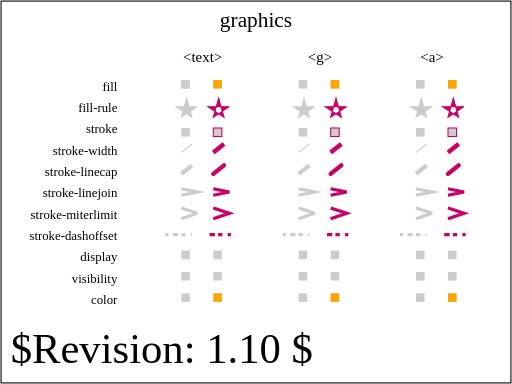
t = 0.00 s
t = 0.25 s: frame unchanged from t = 0.00 s, image omitted
t = 0.50 s: frame unchanged from t = 0.00 s, image omitted
t = 0.75 s: frame unchanged from t = 0.00 s, image omitted
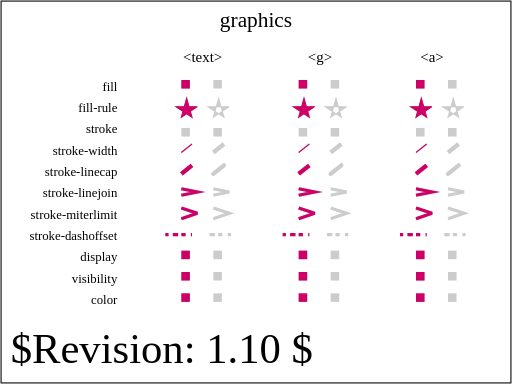
t = 1.00 s

The animated SVG that drew these frames (rendered in a browser with its animation timeline set to each time). Animation: 66 SMIL elements (animateTransform=33,set=33); one cycle of 1.00 s.

<?xml version="1.0" encoding="UTF-8"?>
<!--======================================================================-->
<!--=  Copyright 2004 World Wide Web Consortium, (Massachusetts          =-->
<!--=  Institute of Technology, Institut National de Recherche en        =-->
<!--=  Informatique et en Automatique, Keio University). All Rights      =-->
<!--=  Reserved. See http://www.w3.org/Consortium/Legal/.                =-->
<!--======================================================================--><!DOCTYPE svg PUBLIC "-//W3C//DTD SVG 1.1 Tiny//EN" "http://www.w3.org/Graphics/SVG/1.1/DTD/svg11-tiny.dtd">

<svg xmlns="http://www.w3.org/2000/svg" xmlns:xlink="http://www.w3.org/1999/xlink" version="1.1" baseProfile="tiny" id="svg-root" width="100%" height="100%" viewBox="0 0 480 360">
	<SVGTestCase xmlns:testcase="http://www.w3.org/2000/02/svg/testsuite/description/" xmlns="http://www.w3.org/2000/02/svg/testsuite/description/" reviewer="CN" owner="NR" desc="Test on the animation of graphic properties and the inheritance of animated graphics properties" status="accepted" version="$Revision: 1.10 $" testname="$RCSfile: animate-elem-78-t.svg,v $">
        <OperatorScript>
            <Paragraph>
                This test demonstrates how &lt;set&gt; elements change 
                graphics properties on a &lt;shape&gt; element. For
                each of the graphics properties being tested, 3 
                &lt;set&gt; elements are set. The first &lt;set&gt; 
                element acts directly on the &lt;shape&gt; element. The
                &lt;set&gt; element acts on a &lt;g&gt; containing
                children. The third &lt;set&gt; element acts on an &lt;a&gt;
                containing children. In each case the test validates that
                the animated value set on the &lt;g&gt; and &lt;a&gt;
                elements is inherited by the &lt;shape&gt; element.
                All the &lt;set&gt; elements have a begin attribute 
                set to 0s with an offset of 1s after end.
                So, the animation will apply 1s after the document is loaded
                and will repeat every 1s after the animation ends. 
            </Paragraph>
            <Paragraph>
                The first &lt;set&gt; validates the fill property, with
                fill set to orange. When applied directly to the &lt;shape&gt; 
                element, the &lt;rect&gt; fill value will change to orange   
                when it is translated to the right every 1s. When applied 
                to the &lt;g&gt; and &lt;a&gt; elements, the &lt;rect&gt; 
                inherits the fill value and is orange.
            </Paragraph>
            <Paragraph>
                The second &lt;set&gt; validates the fill-style property,
                with fill-style set to evenodd. When applied to the
                &lt;shape&gt; element, the &lt;polyline&gt; fill-style is 
                changed from nonzero to evenodd. When applied to the
                &lt;g&gt; and &lt;a&gt; elements, the &lt;polyline&gt; inherits
                the evenodd fill-style. 
            </Paragraph>
            <Paragraph>
                the third &lt;set&gt; validates the stroke property.
                In this case fill is set to none. When stroke is applied 
                to the &lt;shape&gt; element, the &lt;rect&gt; on the right
                appears with the stroke color. When applied to the &lt;g&gt; and 
                &lt;a&gt; elements, the &lt;rect&gt; inherits the stroke property.
            </Paragraph>
            <Paragraph>
                the fourth &lt;set&gt; validates the stroke-width property,
                with stroke-width set to 4. When stroke-width is applied 
                to the &lt;shape&gt; element, the &lt;line&gt; on the right
                has a width of 4. When applied to the &lt;g&gt; and 
                &lt;a&gt; elements, the &lt;line&gt; inherits the stroke-width.
            </Paragraph>
            <Paragraph>
                the fifth &lt;set&gt; validates the stroke-linecap property,
                with stroke-linecap set to round. When stroke-linecap is applied 
                to the &lt;shape&gt; element, the &lt;line&gt; stroke-linecap
                value switches from butt to round. When applied to the &lt;g&gt;
                and &lt;a&gt; elements, the &lt;line&gt; inherits the 
                square stroke-linecap.
            </Paragraph>
            <Paragraph>
                the sixth &lt;set&gt; validates the stroke-linejoin property,
                with stroke-linejoin set to bevel. When stroke-linejoin is applied 
                to the &lt;shape&gt; element, the &lt;line&gt; stroke-linejoin
                value switches from miter to bevel. When applied to the &lt;g&gt;
                and &lt;a&gt; elements, the &lt;line&gt; inherits the 
                bevel stroke-linejoin.
            </Paragraph>
            <Paragraph>
               the seventh &lt;set&gt; validates the stroke-miterlimit property,
                with stroke-miterlimit set to 10. When stroke-miterlimit 
                is applied to the &lt;shape&gt; element, the miter-length to 
                stroke-width ratio exceeds the miter-limit and the 
                &lt;polyline&gt; switches from bevel to miter.When applied 
                to the &lt;g&gt; and &lt;a&gt; elements,the &lt;line&gt; 
                inherits the stroke-miterlimit.
            </Paragraph>
            <Paragraph>
                the eighth &lt;set&gt; validates the stroke-dashoffset property,
                with stroke-dashoffset set to 5.5. When stroke-dashoffset is applied 
                to the &lt;shape&gt; element, the &lt;line&gt; has a different 
                dashing pattern. When applied to the &lt;g&gt; and &lt;a&gt; 
                elements, the &lt;line&gt; inherits the property.
            </Paragraph>
            <Paragraph>
                the ninth &lt;set&gt; validates the display property,
                with display set to none. When display is applied 
                to the &lt;shape&gt; element, the &lt;rect&gt; does not
                appear on the right. When applied to the &lt;g&gt; and &lt;a&gt; 
                elements, the &lt;line&gt; inherits the display property and
                hence is not seen.
            </Paragraph>
            <Paragraph>
                the tenth &lt;set&gt; validates the visibility property,
                with visibility set to hidden. When visibility is applied 
                to the &lt;shape&gt; element, the &lt;rect&gt; is hidden 
                on the right. When applied to the &lt;g&gt; and &lt;a&gt; 
                elements, the &lt;line&gt; inherits the visibility property 
                and hence is not seen.
            </Paragraph>
            <Paragraph>
                the eleventh &lt;set&gt; validates the color property,
                with color set to blue. When color is applied to the 
                &lt;shape&gt; element, the &lt;rect&gt; on the right 
                switches from default color of black to blue. When 
                applied to the &lt;g&gt; and &lt;a&gt; 
                elements, the &lt;line&gt; inherits the color property. 
            </Paragraph>
        </OperatorScript>
    </SVGTestCase>
    <title id="test-title">$RCSfile: animate-elem-78-t.svg,v $</title>

    <!--======================================================================-->
    <!--Content of Test Case follows...                  =====================-->
    <!--======================================================================-->
    <text id="revision" x="10" y="340" font-size="40" stroke="none" fill="black">$Revision: 1.10 $</text>
    <rect id="test-frame" x="1" y="1" width="478" height="358" fill="none" stroke="#000"/>

    <text text-anchor="middle" x="240" y="25" font-size="20">graphics</text>

    <g transform="translate(80, 75)">

        <g transform="translate(30,10)" text-anchor="end" font-size="12">
            <text>fill</text>
            <text y="20">fill-rule</text>
            <text y="40">stroke</text>
            <text y="60">stroke-width</text>
            <text y="80">stroke-linecap</text>
            <text y="100">stroke-linejoin</text>
            <text y="120">stroke-miterlimit</text>
            <text y="140">stroke-dashoffset</text>
            <text y="160">display</text>
            <text y="180">visibility</text>
            <text y="200">color</text>
        </g>

        <g id="type" transform="translate(90, -20)" text-anchor="middle" font-size="14">
            <text x="20" y="3">&lt;text&gt;</text>
            <text x="130" y="3">&lt;g&gt;</text>
            <text x="235" y="3">&lt;a&gt;</text>
        </g>

        <g transform="translate(80,0)" fill="rgb(204,0,102)">
             <rect x="10" width="8" height="8" fill="#ccc"/>

             <g id="setOne">
                <defs>
                <g id="setOneRef">
                <rect x="10" width="8" height="8" fill="#ccc"/>
                <rect x="10" width="8" height="8" fill="#ccc" transform="translate(30,0)"/>
                    </g>
                </defs>
                <use xlink:href="#setOneRef"/>
                <use xlink:href="#setOneRef" x="110"/>
                <use xlink:href="#setOneRef" x="220"/>

                <rect x="10" width="8" height="8">
                    <set id="firstSet1" attributeName="fill" to="rgb(255, 165, 0)" begin="0s; firstSet1.end + 1s" dur="1s"/>
                    <animateTransform attributeName="transform" id="firstSet1_1" type="translate" from="30,0" to="30,0" begin="0s; firstSet1_1.end + 1s" dur="1s"/>
                </rect>
            
                <g transform="translate(110, 0)">
                    <set id="firstSet2" attributeName="fill" to="rgb(255, 165, 0)" begin="0s; firstSet2.end + 1s" dur="1s"/>
                    <rect x="10" width="8" height="8"> 
                         <animateTransform attributeName="transform" id="firstSet2_1" type="translate" from="30, 0" to="30,0" begin="0s; firstSet2_1.end + 1s" dur="1s"/>
                    </rect>
                </g>

                <a transform="translate(220, 0)">
                    <set id="firstSet3" attributeName="fill" to="rgb(255, 165, 0)" begin="0s; firstSet3.end + 1s" dur="1s"/>
                    <rect x="10" width="8" height="8"> 
                        <animateTransform attributeName="transform" id="firstSet3_1" type="translate" from="30, 0" to="30,0" begin="0s; firstSet3_1.end + 1s" dur="1s"/>
                    </rect>
                </a> 

            </g>
            <g id="setTwo" transform="translate(5,15)" stroke="rgb(204,0,102)">
                <defs>
                    <g id="setTwoRef">
                        <polyline fill="#ccc" stroke="#ccc" stroke-width="1" points="20,10,0,10,15,20,10,2,5,20,20,10">
                        </polyline>
                        <polyline fill="#ccc" stroke="#ccc" fill-rule="evenodd" stroke-width="1" points="20,10,0,10,15,20,10,2,5,20,20,10" transform="translate(30,0)">
                        </polyline>
                    </g>
                </defs>
                <use xlink:href="#setTwoRef"/>
                <use xlink:href="#setTwoRef" x="110"/>
                <use xlink:href="#setTwoRef" x="220"/>

                <polyline points="20,10,0,10,15,20,10,2,5,20,20,10">
                    <set id="secondSet1" attributeName="fill-rule" to="evenodd" begin="0s; secondSet1_1.end + 1s" dur="1s"/>
                    <animateTransform attributeName="transform" id="secondSet1_1" type="translate" from="30, 0" to="30,0" begin="0s; secondSet1_1.end + 1s" dur="1s"/>
                </polyline>
            
                <g transform="translate(110, 0)">
                    <set id="secondSet2" attributeName="fill-rule" to="evenodd" begin="0s; secondSet2_1.end + 1s" dur="1s"/>
                    <polyline points="20,10,0,10,15,20,10,2,5,20,20,10"> 
                        <animateTransform attributeName="transform" id="secondSet2_1" type="translate" from="30, 0" to="30,0" begin="0s; secondSet2_1.end + 1s" dur="1s"/>
                    </polyline>
                </g>

                <a transform="translate(220, 0)">
                    <set id="secondSet3" attributeName="fill-rule" to="evenodd" begin="0s; secondSet3_1.end + 1s" dur="1s"/>
                    <polyline points="20,10,0,10,15,20,10,2,5,20,20,10">
                        <animateTransform attributeName="transform" id="secondSet3_1" type="translate" from="30, 0" to="30,0" begin="0s; secondSet3_1.end + 1s" dur="1s"/>
                    </polyline>
                </a> 

            </g>

            <g id="setThree" transform="translate(0,45)" fill="none">
                <defs>
                    <g id="setThreeRef">
                        <rect x="10" width="8" height="8" fill="#ccc"/>
                        <rect x="10" width="8" height="8" fill="#ccc" transform="translate(30,0)"/>
                    </g>
                </defs>
                <use xlink:href="#setThreeRef"/>
                <use xlink:href="#setThreeRef" x="110"/>
                <use xlink:href="#setThreeRef" x="220"/>

                <rect x="10" width="8" height="8">
                    <set id="thirdSet1" attributeName="stroke" to="rgb(204,0,102)" begin="0s; thirdSet1.end + 1s" dur="1s"/>
                    <animateTransform attributeName="transform" id="thirdSet1_1" type="translate" from="30, 0" to="30,0" begin="0s; thirdSet1_1.end + 1s" dur="1s"/>
                </rect>
            
                <g transform="translate(110, 0)">
                    <set id="thirdSet2" attributeName="stroke" to="rgb(204,0,102)" begin="0s; thirdSet2.end + 1s" dur="1s"/>
                    <rect x="10" width="8" height="8"> 
                        <animateTransform attributeName="transform" id="thirdSet2_1" type="translate" from="30, 0" to="30,0" begin="0s; thirdSet2_1.end + 1s" dur="1s"/>
                    </rect>
                </g>

                <a transform="translate(220, 0)">
                    <set id="thirdSet3" attributeName="stroke" to="rgb(204,0,102)" begin="0s; thirdSet3.end + 1s" dur="1s"/>
                    <rect x="10" width="8" height="8"> 
                        <animateTransform attributeName="transform" id="thirdSet3_1" type="translate" from="30, 0"  to="30,0" begin="0s; thirdSet3_1.end + 1s" dur="1s"/>
                    </rect>
                </a> 
            </g>

            <g id="setFour" transform="translate(0,60)" stroke="rgb(204,0,102)">
                <defs>
                    <g id="setFourRef">
                        <line x1="10" y1="8" x2="20" y2="0" stroke="#ccc">
                        </line>
                        <line x1="10" y1="8" x2="20" y2="0" stroke-width="4" stroke="#ccc" transform="translate(30,0)">
                        </line>
                    </g>
                </defs>
                <use xlink:href="#setFourRef"/>
                <use xlink:href="#setFourRef" x="110"/>
                <use xlink:href="#setFourRef" x="220"/>

                <line x1="10" y1="8" x2="20" y2="0">
                    <set id="fourthSet1" attributeName="stroke-width" to="4" begin="0s; fourthSet1.end + 1s" dur="1s"/>
                    <animateTransform attributeName="transform" id="fourthSet1_1" type="translate" from="30, 0"  to="30,0" begin="0s; fourthSet1_1.end + 1s" dur="1s"/>
                </line>
            
                <g transform="translate(110, 0)">
                    <set id="fourthSet2" attributeName="stroke-width" to="4" begin="0s; fourthSet2.end + 1s" dur="1s"/>
                    <line x1="10" y1="8" x2="20" y2="0">
                        <animateTransform attributeName="transform" id="fourthSet2_1" type="translate" from="30, 0" to="30,0" begin="0s; fourthSet2_1.end + 1s" dur="1s"/>
                    </line>
                </g>

                <a transform="translate(220, 0)">
                    <set id="fourthSet3" attributeName="stroke-width" to="4" begin="0s; fourthSet3.end + 1s" dur="1s"/>
                    <line x1="10" y1="8" x2="20" y2="0">
                        <animateTransform attributeName="transform" id="fourthSet3_1" type="translate" from="30, 0" to="30,0" begin="0s; fourthSet3_1.end + 1s" dur="1s"/>
                    </line>
                </a> 
            </g>

            <g id="setFive" transform="translate(0,80)" stroke-width="4" stroke="rgb(204,0,102)">
                <defs>
                    <g id="setFiveRef">
                      <line x1="10" y1="8" x2="20" y2="0" stroke="#ccc">
                      </line>
                      <line x1="10" y1="8" x2="20" y2="0" stroke-linecap="round" stroke="#ccc" transform="translate(30,0)">
                      </line>
                    </g>
                </defs>
                <use xlink:href="#setFiveRef"/>
                <use xlink:href="#setFiveRef" x="110"/>
                <use xlink:href="#setFiveRef" x="220"/>

                <line x1="10" y1="8" x2="20" y2="0">
                    <set id="fifthSet1" attributeName="stroke-linecap" to="round" begin="0s; fifthSet1.end + 1s" dur="1s"/>
                    <animateTransform attributeName="transform" id="fifthSet1_1" type="translate" from="30, 0"  to="30,0" begin="0s; fifthSet1_1.end + 1s" dur="1s"/>
                </line>
            
                <g transform="translate(110, 0)">
                    <set id="fifthSet2" attributeName="stroke-linecap" to="round" begin="0s; fifthSet2.end + 1s" dur="1s"/>
                    <line x1="10" y1="8" x2="20" y2="0">
                        <animateTransform attributeName="transform" id="fifthSet2_1" type="translate" from="30, 0"  to="30,0" begin="0s; fifthSet2_1.end + 1s" dur="1s"/>
                    </line>
                </g>

                <a transform="translate(220, 0)">
                    <set id="fifthSet3" attributeName="stroke-linecap" to="round" begin="0s; fifthSet3.end + 1s" dur="1s"/>
                    <line x1="10" y1="8" x2="20" y2="0">
                        <animateTransform attributeName="transform" id="fifthSet3_1" type="translate" from="30, 0" to="30,0" begin="0s; fifthSet3_1.end + 1s" dur="1s"/>
                    </line>
                </a> 
            </g>

            <g id="setSix" transform="translate(5,100)" fill="none" stroke-miterlimit="10" stroke-width="3" stroke="rgb(204,0,102)">
                <defs>
                    <g id="setSixRef">
                       <polyline stroke="#ccc" points="5,2,20,5,5,8">
                       </polyline> 
                       <polyline stroke="#ccc" points="5,2,20,5,5,8" stroke-linejoin="bevel" transform="translate(30,0)">
                       </polyline> 
                    </g>
                </defs>
                <use xlink:href="#setSixRef"/>
                <use xlink:href="#setSixRef" x="110"/>
                <use xlink:href="#setSixRef" x="220"/>

                <polyline points="5,2,20,5,5,8">
                    <set id="sixthSet1" attributeName="stroke-linejoin" to="bevel" begin="0s; sixthSet1.end + 1s" dur="1s"/>
                    <animateTransform attributeName="transform" id="sixthSet1_1" type="translate" from="30, 0"  to="30,0" begin="0s; sixthSet1_1.end + 1s" dur="1s"/>
                </polyline>
            
                <g transform="translate(110, 0)">
                    <set id="sixthSet2" attributeName="stroke-linejoin" to="bevel" begin="0s; sixthSet2.end + 1s" dur="1s"/>
                    <polyline points="5,2,20,5,5,8">
                        <animateTransform attributeName="transform" id="sixthSet2_1" type="translate" from="30, 0"  to="30,0" begin="0s; sixthSet2_1.end + 1s" dur="1s"/>
                    </polyline>
                </g>

                <a transform="translate(220, 0)">
                    <set id="sixthSet3" attributeName="stroke-linejoin" to="bevel" begin="0s; sixthSet3.end + 1s" dur="1s"/>
                   <polyline points="5,2,20,5,5,8">
                       <animateTransform attributeName="transform" id="sixthSet3_1" type="translate" from="30, 0" to="30,0" begin="0s; sixthSet3_1.end + 1s" dur="1s"/>
                    </polyline>
                </a> 
            </g>

            <g id="setSeven" transform="translate(5,120)" stroke-miterlimit="1" fill="none" stroke-width="3" stroke="rgb(204,0,102)">
                <defs>
                    <g id="setSevenRef">
                     <polyline points="5,0,20,5,5,10" stroke="#ccc"/>
                     <polyline points="5,0,20,5,5,10" stroke="#ccc" stroke-miterlimit="10" transform="translate(30,0)"/>
                    </g>
                </defs>
                <use xlink:href="#setSevenRef"/>
                <use xlink:href="#setSevenRef" x="110"/>
                <use xlink:href="#setSevenRef" x="220"/>

                <polyline points="5,0,20,5,5,10">
                    <set id="seventhSet1" attributeName="stroke-miterlimit" to="10" begin="0s; seventhSet1.end + 1s" dur="1s"/>
                    <animateTransform attributeName="transform" id="seventhSet1_1" type="translate" from="30, 0" to="30,0" begin="0s; seventhSet1_1.end + 1s" dur="1s"/>
                </polyline>
            
                <g transform="translate(110, 0)">
                    <set id="seventhSet2" attributeName="stroke-miterlimit" to="10" begin="0s; seventhSet2.end + 1s" dur="1s"/>
                    <polyline points="5,0,20,5,5,10">
                        <animateTransform attributeName="transform" id="seventhSet2_1" type="translate" from="30, 0" to="30,0" begin="0s; seventhSet2_1.end + 1s" dur="1s"/>
                    </polyline>
                </g>

                <a transform="translate(220, 0)">
                    <set id="seventhSet3" attributeName="stroke-miterlimit" to="10" begin="0s; seventhSet3.end + 1s" dur="1s"/>
                    <polyline points="5,0,20,5,5,10">
                        <animateTransform attributeName="transform" id="seventhSet3_1" type="translate" from="30, 0"  to="30,0" begin="0s; seventhSet3_1.end + 1s" dur="1s"/>
                    </polyline>
                </a> 

            </g>

            <g id="setEight" transform="translate(-5,145)" stroke-dasharray="3,4,5" stroke-width="3" stroke="rgb(204,0,102)">
                <defs>
                    <g id="setEightRef">
                    <line x1="0" y1="0" x2="25" y2="0" stroke="#ccc"/>
                    <line x1="0" y1="0" x2="25" y2="0" stroke="#ccc" stroke-dashoffset="5.5" transform="translate(40,0)"/>
                    </g>
                </defs>
                <use xlink:href="#setEightRef"/>
                <use xlink:href="#setEightRef" x="110"/>
                <use xlink:href="#setEightRef" x="220"/>

       	        <line x1="0" y1="0" x2="25" y2="0">
                    <set id="eighthSet1" attributeName="stroke-dashoffset" to="5.5" begin="0s; eighthSet1.end + 1s" dur="1s"/>
       	            <animateTransform attributeName="transform" id="eighthSet1_1" type="translate" from="40, 0"  to="40,0" begin="0s; eighthSet1_1.end + 1s" dur="1s"/>
                </line>
            
                <g transform="translate(110, 0)">
                    <set id="eighthSet2" attributeName="stroke-dashoffset" to="5.5" begin="0s; eighthSet2.end + 1s" dur="1s"/>
                    <line x1="0" y1="0" x2="25" y2="0">
                        <animateTransform attributeName="transform" id="eighthSet2_1" type="translate" from="40, 0" to="40,0" begin="0s; eighthSet2_1.end + 1s" dur="1s"/>
                    </line>
                </g>

                <a transform="translate(220, 0)">
                    <set id="eighthSet3" attributeName="stroke-dashoffset" to="5.5" begin="0s; eighthSet3.end + 1s" dur="1s"/>
                    <line x1="0" y1="0" x2="25" y2="0">
                        <animateTransform attributeName="transform" id="eighthSet3_1" type="translate" from="40, 0"  to="40,0" begin="0s; eighthSet3_1.end + 1s" dur="1s"/>
                    </line>
                </a> 
            </g>

            <g id="setNine" transform="translate(0,160)">
                <defs>
                    <g id="setNineRef">
                        <rect x="10" width="8" height="8" fill="#ccc"/>
                        <rect x="10" width="8" height="8" fill="#ccc" transform="translate(30,0)"/>
                    </g>
                </defs>
                <use xlink:href="#setNineRef"/>
                <use xlink:href="#setNineRef" x="110"/>
                <use xlink:href="#setNineRef" x="220"/>
                <rect x="10" width="8" height="8">
                    <set id="ninthSet1" attributeName="display" to="none" begin="0s; ninthSet1.end + 1s" dur="1s"/>
                    <animateTransform attributeName="transform" id="ninthSet1_1" type="translate" from="30, 0" to="30,0" begin="0s; ninthSet1_1.end + 1s" dur="1s"/>
                </rect>
            
                <g transform="translate(110, 0)">
                    <set id="ninthSet2" attributeName="display" to="none" begin="0s; ninthSet2.end + 1s" dur="1s"/>
                    <rect x="10" width="8" height="8"> 
                        <animateTransform attributeName="transform" id="ninthSet2_1" type="translate" from="30, 0" to="30,0" begin="0s; ninthSet2_1.end + 1s" dur="1s"/>
                    </rect>
                </g>

                <a transform="translate(220, 0)">
                    <set id="ninthSet3" attributeName="display" to="none" begin="0s; ninthSet3.end + 1s" dur="1s"/>
                    <rect x="10" width="8" height="8"> 
                        <animateTransform attributeName="transform" id="ninthSet3_1" type="translate" from="30, 0" to="30,0" begin="0s; ninthSet3_1.end + 1s" dur="1s"/>
                    </rect>
                </a> 
            </g>

            <g id="setTen" transform="translate(0,180)">
                <defs>
                    <g id="setTenRef">
                        <rect x="10" width="8" height="8" fill="#ccc"/>
                        <rect x="10" width="8" height="8" fill="#ccc" transform="translate(30,0)"/>
                    </g>
                </defs>
                <use xlink:href="#setTenRef"/>
                <use xlink:href="#setTenRef" x="110"/>
                <use xlink:href="#setTenRef" x="220"/>

                <rect x="10" width="8" height="8">
                    <set id="tenthSet1" attributeName="visibility" to="hidden" begin="0s; tenthSet1.end + 1s" dur="1s"/>
                    <animateTransform attributeName="transform" id="tenthSet1_1" type="translate" from="30, 0" to="30,0" begin="0s; tenthSet1_1.end + 1s" dur="1s"/>
                </rect>
            
                <g transform="translate(110, 0)">
                    <set id="tenthSet2" attributeName="visibility" to="hidden" begin="0s; tenthSet2.end + 1s" dur="1s"/>
                    <rect x="10" width="8" height="8"> 
                        <animateTransform attributeName="transform" id="tenthSet2_1" type="translate" from="30, 0" to="30,0" begin="0s; tenthSet2_1.end + 1s" dur="1s"/>
                    </rect>
                </g>

                <a transform="translate(220, 0)">
                    <set id="tenthSet3" attributeName="visibility" to="hidden" begin="0s; tenthSet3.end + 1s" dur="1s"/>
                    <rect x="10" width="8" height="8"> 
                        <animateTransform attributeName="transform" id="tenthSet3_1" type="translate" from="30, 0" to="30,0" begin="0s; tenthSet3_1.end + 1s" dur="1s"/>
                    </rect>
                </a> 
            </g>

            <g id="setEleven" color="rgb(204,0,102)" transform="translate(0,200)">
                <defs>
                    <g id="setElevenRef">
                        <rect x="10" width="8" height="8" fill="#ccc"/>
                        <rect x="10" width="8" height="8" fill="#ccc" transform="translate(30,0)"/>
                    </g>
                </defs>
                <use xlink:href="#setElevenRef"/>
                <use xlink:href="#setElevenRef" x="110"/>
                <use xlink:href="#setTenRef" x="220"/>

                <rect x="10" width="8" height="8" fill="currentColor">
                    <set id="eleventhSet1" attributeName="color" to="rgb(255, 165, 0)" begin="0s; eleventhSet1.end + 1s" dur="1s"/>
                    <animateTransform attributeName="transform" id="eleventhSet1_1" type="translate" from="30, 0" to="30,0" begin="0s; eleventhSet1_1.end + 1s" dur="1s"/>
                </rect>
            
                <g transform="translate(110, 0)" fill="currentColor">
                    <set id="eleventhSet2" attributeName="color" to="rgb(255, 165, 0)" begin="0s; eleventhSet2.end + 1s" dur="1s"/>
                    <rect x="10" width="8" height="8"> 
                        <animateTransform attributeName="transform" id="eleventhSet2_1" type="translate" from="30, 0" to="30,0" begin="0s; eleventhSet2_1.end + 1s" dur="1s"/>
                    </rect>
                </g>

                <a transform="translate(220, 0)" fill="currentColor">
                    <set id="eleventhSet3" attributeName="color" to="rgb(255, 165, 0)" begin="0s; eleventhSet3.end + 1s" dur="1s"/>
                    <rect x="10" width="8" height="8"> 
                        <animateTransform attributeName="transform" id="eleventhSet3_1" type="translate" from="30, 0" to="30,0" begin="0s; eleventhSet3_1.end + 1s" dur="1s"/>
                    </rect>
                </a> 
            </g>

        </g>

    </g>
</svg>
